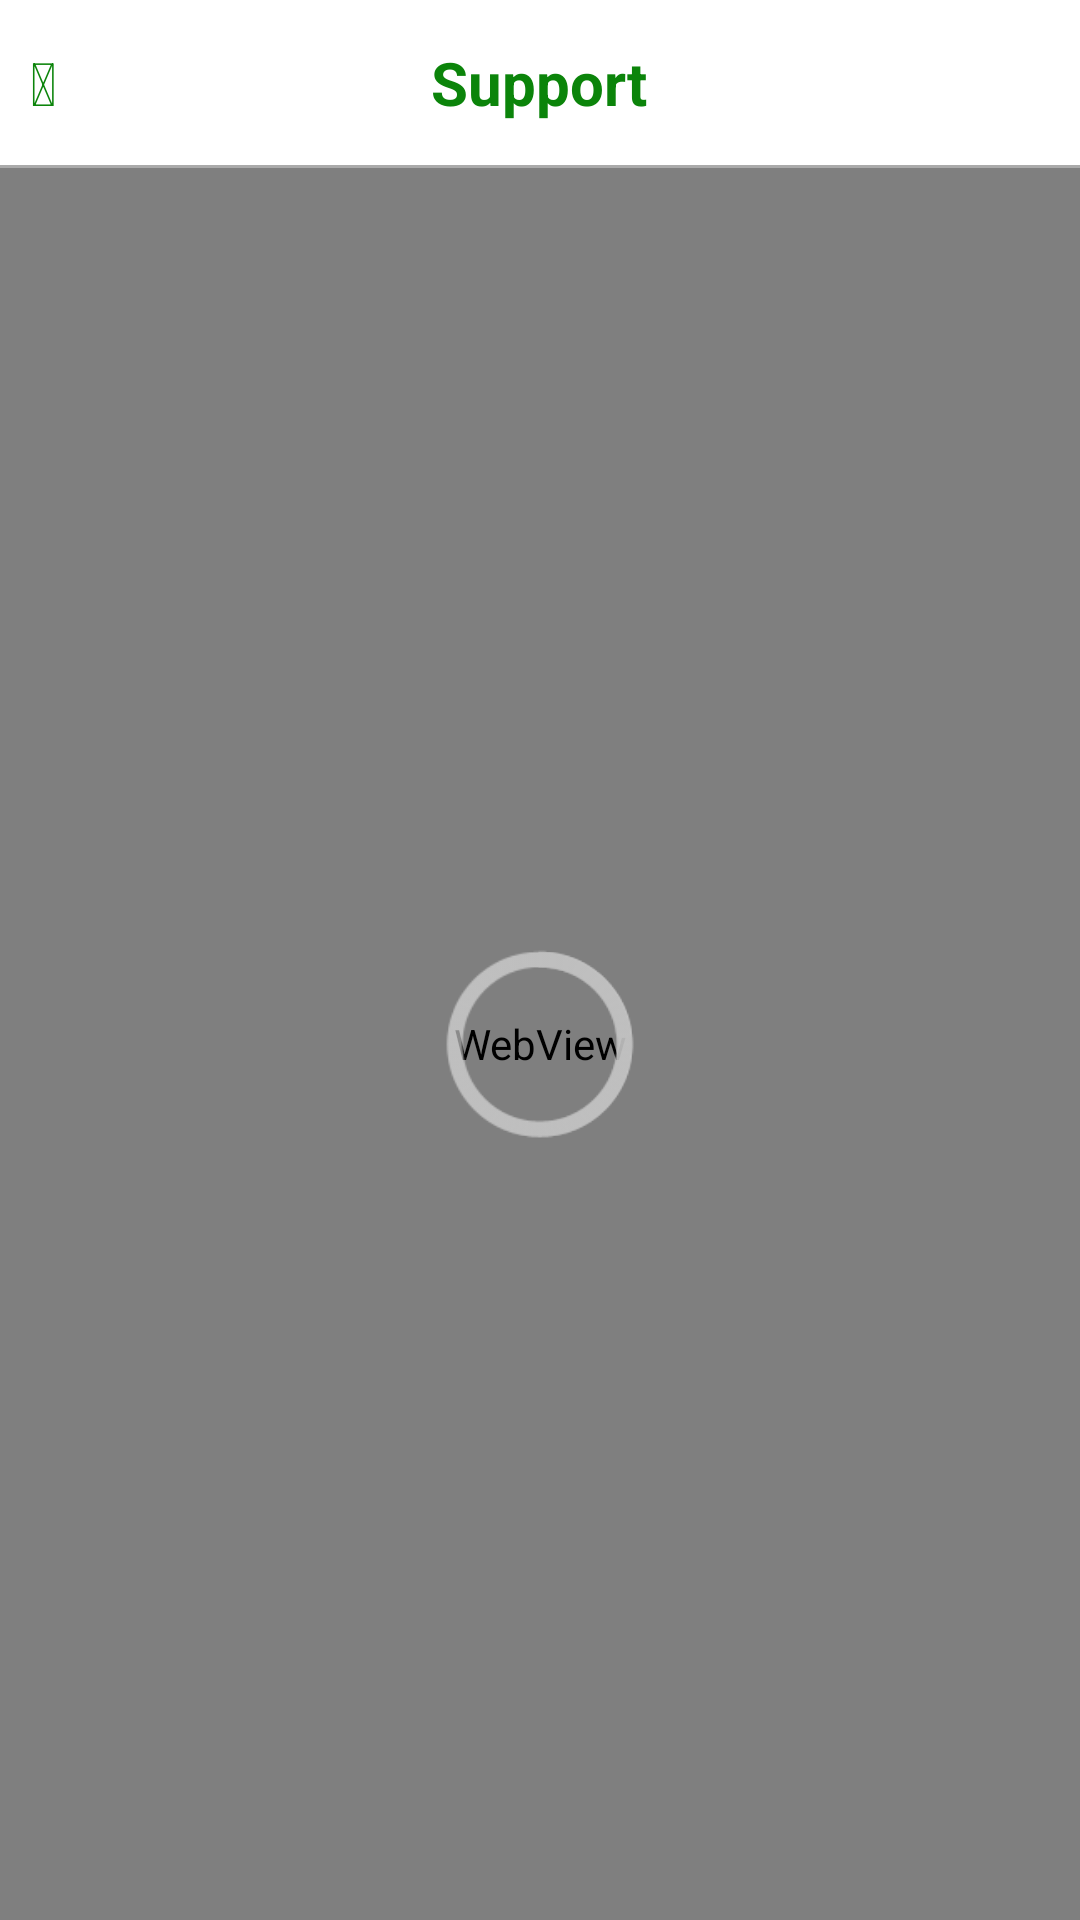

Layout XML and referenced resources for this Android screen:
<!-- AndroidManifest.xml: application theme AppTheme -->
<!-- res/layout/support_screen.xml -->
<LinearLayout xmlns:android="http://schemas.android.com/apk/res/android"
    xmlns:tools="http://schemas.android.com/tools"
    android:layout_width="match_parent"
    android:layout_height="match_parent"
    android:orientation="vertical" >

    <FrameLayout
        android:id="@+id/app"
        android:layout_width="fill_parent"
        android:layout_height="55dp"
        android:background="#ffffff" >

        <Button
            android:id="@+id/backBut"
            style="@style/btn"
            android:layout_width="wrap_content"
            android:layout_height="wrap_content"
            android:layout_gravity="left|center_vertical"
            android:background="#ffffff"
            android:paddingBottom="5dp"
            android:paddingLeft="10dp"
            android:paddingRight="5dp"
            android:paddingTop="5dp"
            android:text="@string/icon_back"
            android:textColor="#0B840A"
            android:textSize="20sp"
            android:textStyle="bold" />

        <TextView
            android:layout_width="wrap_content"
            android:layout_height="wrap_content"
            android:layout_gravity="center"
            android:text="@string/title_support"
            android:textColor="#0B840A"
            android:textSize="20sp"
            android:textStyle="bold" />
    </FrameLayout>

    <View
        android:layout_width="fill_parent"
        android:layout_height="1dp"
        android:background="@android:color/darker_gray" />

    <FrameLayout
        android:layout_width="match_parent"
        android:layout_height="match_parent" >

        <WebView
            android:id="@+id/webView"
            android:layout_width="fill_parent"
            android:layout_height="fill_parent" />

        <ProgressBar
            android:id="@+id/progBar"
            android:layout_width="80dp"
            android:layout_height="80dp"
            android:layout_gravity="center" />
    </FrameLayout>

</LinearLayout>
<!-- resources referenced by this layout -->
<resources>
  <string name="icon_back"></string>
  <string name="title_support">Support</string>
  <style name="btn" parent="@android:style/Widget.Holo.Light.Button">
          <item name="android:minWidth">10.0dip</item>
          <item name="android:minHeight">10.0dip</item>
      </style>
  <style name="AppTheme" parent="AppBaseTheme" />
  <style name="AppBaseTheme" parent="@android:style/Theme.Holo.Light" />
</resources>
